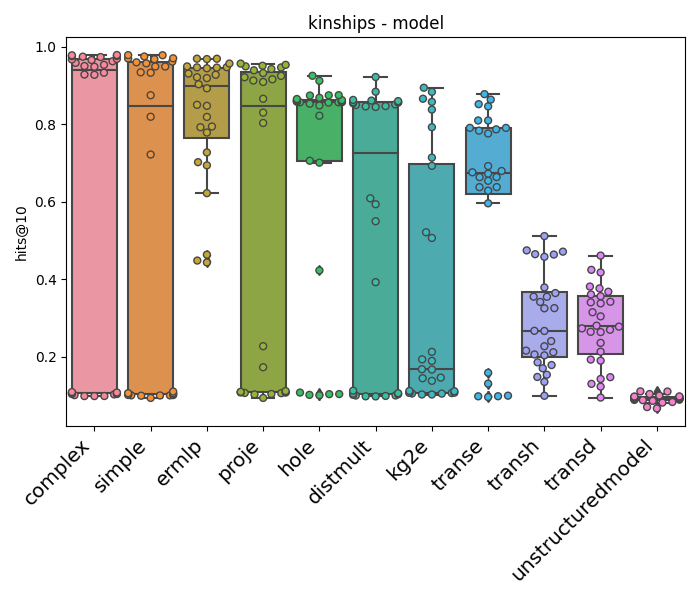

The table this chart was drawn from, first rows:
model	searcher	dataset	evaluator	loss	optimizer	regularizer	training_loop	hits@10	hits@10_std	negative_sampler
complex	random	kinships	rankbased	crossentropy	adam	no	lcwa	0.9785	0.00222	
simple	random	kinships	rankbased	bceaftersigmoid	adam	no	owa	0.9781	0.00114	basic
ermlp	random	kinships	rankbased	nssa	adam	no	owa	0.9689	0.00346	basic
proje	random	kinships	rankbased	bceaftersigmoid	adam	no	owa	0.9564	0.0034	basic
hole	random	kinships	rankbased	crossentropy	adam	no	lcwa	0.9249	0.00559	
distmult	random	kinships	rankbased	crossentropy	adam	no	lcwa	0.9218	0.00221	
kg2e	random	kinships	rankbased	marginranking	adam	no	owa	0.8941	0.00193	basic
transe	random	kinships	rankbased	nssa	adam	no	owa	0.8776	0.00316	basic
transh	random	kinships	rankbased	crossentropy	adam	transh	lcwa	0.5115	0.0061	
transd	random	kinships	rankbased	crossentropy	adam	no	lcwa	0.4612	0.00835	
unstructuredmodel	random	kinships	rankbased	softplus	adam	no	lcwa	0.1111	0.00425	
